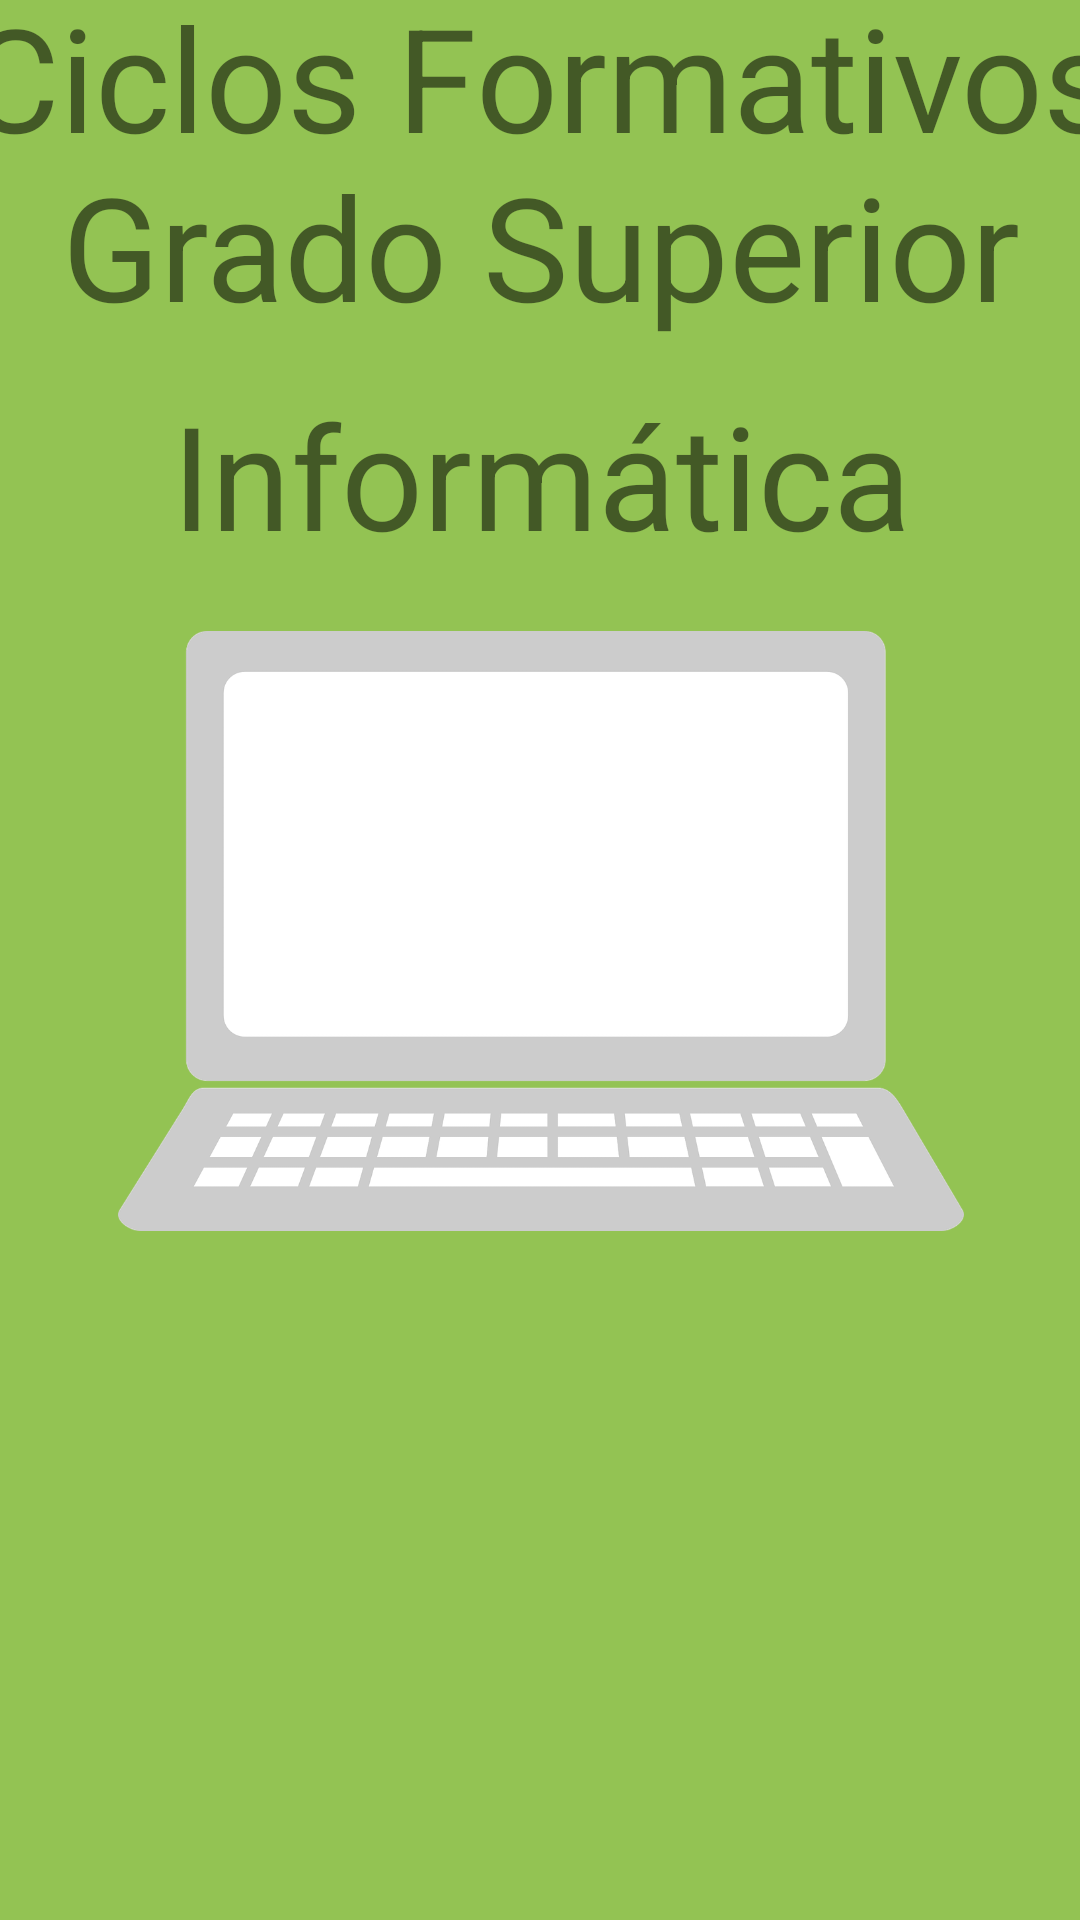

Reconstruct the res/layout file that produces this screen, plus the resources it refers to.
<!-- AndroidManifest.xml: application theme Theme.EjercicioKotlinMenúOpcionesKotlin -->
<!-- res/layout/fragment_first.xml -->
<?xml version="1.0" encoding="utf-8"?>
<androidx.constraintlayout.widget.ConstraintLayout xmlns:android="http://schemas.android.com/apk/res/android"
    xmlns:app="http://schemas.android.com/apk/res-auto"
    xmlns:tools="http://schemas.android.com/tools"
    android:layout_width="match_parent"
    android:layout_height="match_parent"
    android:background="@color/green1_500"
    tools:context=".FirstFragment">

    <ScrollView
        android:id="@+id/scrollView2"
        android:layout_width="412dp"
        android:layout_height="734dp"
        android:textAlignment="center"
        app:layout_constraintBottom_toBottomOf="parent"
        app:layout_constraintEnd_toEndOf="parent"
        app:layout_constraintStart_toStartOf="parent"
        app:layout_constraintTop_toTopOf="parent"
        tools:ignore="SpeakableTextPresentCheck">

        <LinearLayout
            android:layout_width="match_parent"
            android:layout_height="wrap_content"
            android:orientation="vertical">

            <TextView
                android:id="@+id/textViewCiclos"
                android:layout_width="wrap_content"
                android:layout_height="wrap_content"
                android:layout_marginTop="40dp"
                android:text="@string/textView1"
                android:textAlignment="center"
                android:textSize="48sp" />

            <TextView
                android:id="@+id/textView2Informatica"
                android:layout_width="match_parent"
                android:layout_height="wrap_content"
                android:layout_marginTop="12dp"
                android:text="@string/textView2Info"
                android:textAlignment="center"
                android:textSize="48sp" />

            <Space
                android:layout_width="match_parent"
                android:layout_height="20dp" />

            <ImageView
                android:id="@+id/imageView7"
                android:layout_width="match_parent"
                android:layout_height="200dp"
                app:srcCompat="@drawable/computer"
                tools:srcCompat="@drawable/computer" />

            <Space
                android:layout_width="match_parent"
                android:layout_height="20dp" />

            <ImageView
                android:id="@+id/imageView8"
                android:layout_width="match_parent"
                android:layout_height="200dp"
                android:paddingTop="15dp"
                app:srcCompat="@drawable/web"
                tools:srcCompat="@tools:sample/avatars" />

            <Space
                android:layout_width="match_parent"
                android:layout_height="20dp" />

            <ImageView
                android:id="@+id/imageView9"
                android:layout_width="match_parent"
                android:layout_height="200dp"
                app:srcCompat="@drawable/linked"
                tools:srcCompat="@tools:sample/avatars" />

            <Space
                android:layout_width="match_parent"
                android:layout_height="80dp" />

        </LinearLayout>
    </ScrollView>

</androidx.constraintlayout.widget.ConstraintLayout>
<!-- resources referenced by this layout -->
<resources>
  <color name="green1_500">#93C353</color>
  <!-- drawable computer: png bitmap (drawable, 37377 bytes) -->
  <string name="textView1">Ciclos Formativos Grado Superior</string>
  <string name="textView2Info">Informática</string>
  <style name="Theme.EjercicioKotlinMenúOpcionesKotlin" parent="Theme.MaterialComponents.DayNight.DarkActionBar">
          
          <item name="colorPrimary">@color/purple_500</item>
          <item name="colorPrimaryVariant">@color/green2_700</item>
          <item name="colorOnPrimary">@color/white</item>
          
          <item name="colorSecondary">@color/teal_200</item>
          <item name="colorSecondaryVariant">@color/teal_700</item>
          <item name="colorOnSecondary">@color/black</item>
          
          <item name="android:statusBarColor">?attr/colorPrimaryVariant</item>
          
      </style>
  <color name="purple_500">#FF6200EE</color>
  <color name="green2_700">#5B9117</color>
  <color name="white">#FFFFFFFF</color>
  <color name="teal_200">#FF03DAC5</color>
  <color name="teal_700">#FF018786</color>
  <color name="black">#FF000000</color>
</resources>
